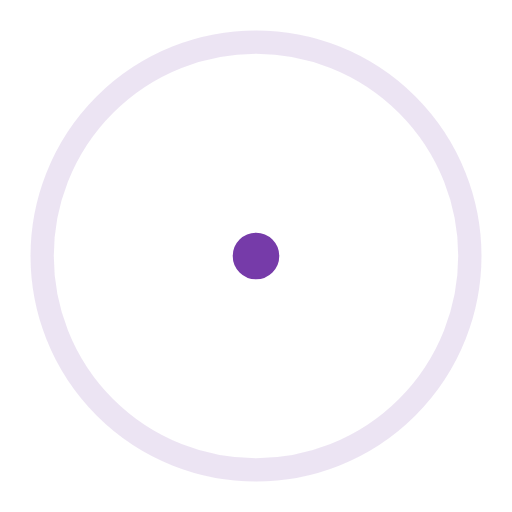
t = 0.00 s
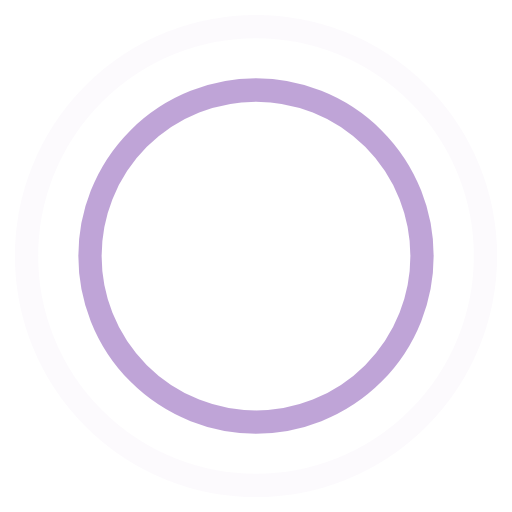
t = 0.45 s
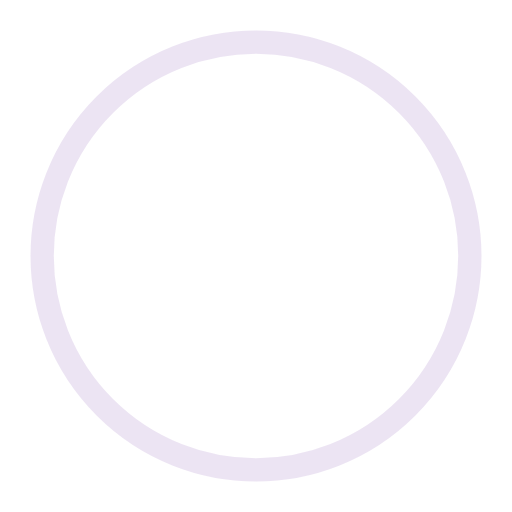
t = 0.90 s
t = 1.35 s: frame unchanged from t = 0.45 s, image omitted

The animated SVG that drew these frames (rendered in a browser with its animation timeline set to each time). Animation: 4 SMIL elements (animate=4); one cycle of 1.80 s, repeats indefinitely.

<!-- By Sam Herbert (@sherb), for everyone. More @ http://goo.gl/7AJzbL -->
<svg width="44" height="44" viewBox="0 0 44 44" xmlns="http://www.w3.org/2000/svg" stroke="#763ba9">
    <g fill="none" fill-rule="evenodd" stroke-width="2">
        <circle cx="22" cy="22" r="1">
            <animate attributeName="r"
                begin="0s" dur="1.8s"
                values="1; 20"
                calcMode="spline"
                keyTimes="0; 1"
                keySplines="0.165, 0.84, 0.44, 1"
                repeatCount="indefinite" />
            <animate attributeName="stroke-opacity"
                begin="0s" dur="1.8s"
                values="1; 0"
                calcMode="spline"
                keyTimes="0; 1"
                keySplines="0.3, 0.61, 0.355, 1"
                repeatCount="indefinite" />
        </circle>
        <circle cx="22" cy="22" r="1">
            <animate attributeName="r"
                begin="-0.9s" dur="1.8s"
                values="1; 20"
                calcMode="spline"
                keyTimes="0; 1"
                keySplines="0.165, 0.84, 0.44, 1"
                repeatCount="indefinite" />
            <animate attributeName="stroke-opacity"
                begin="-0.9s" dur="1.8s"
                values="1; 0"
                calcMode="spline"
                keyTimes="0; 1"
                keySplines="0.3, 0.61, 0.355, 1"
                repeatCount="indefinite" />
        </circle>
    </g>
</svg>